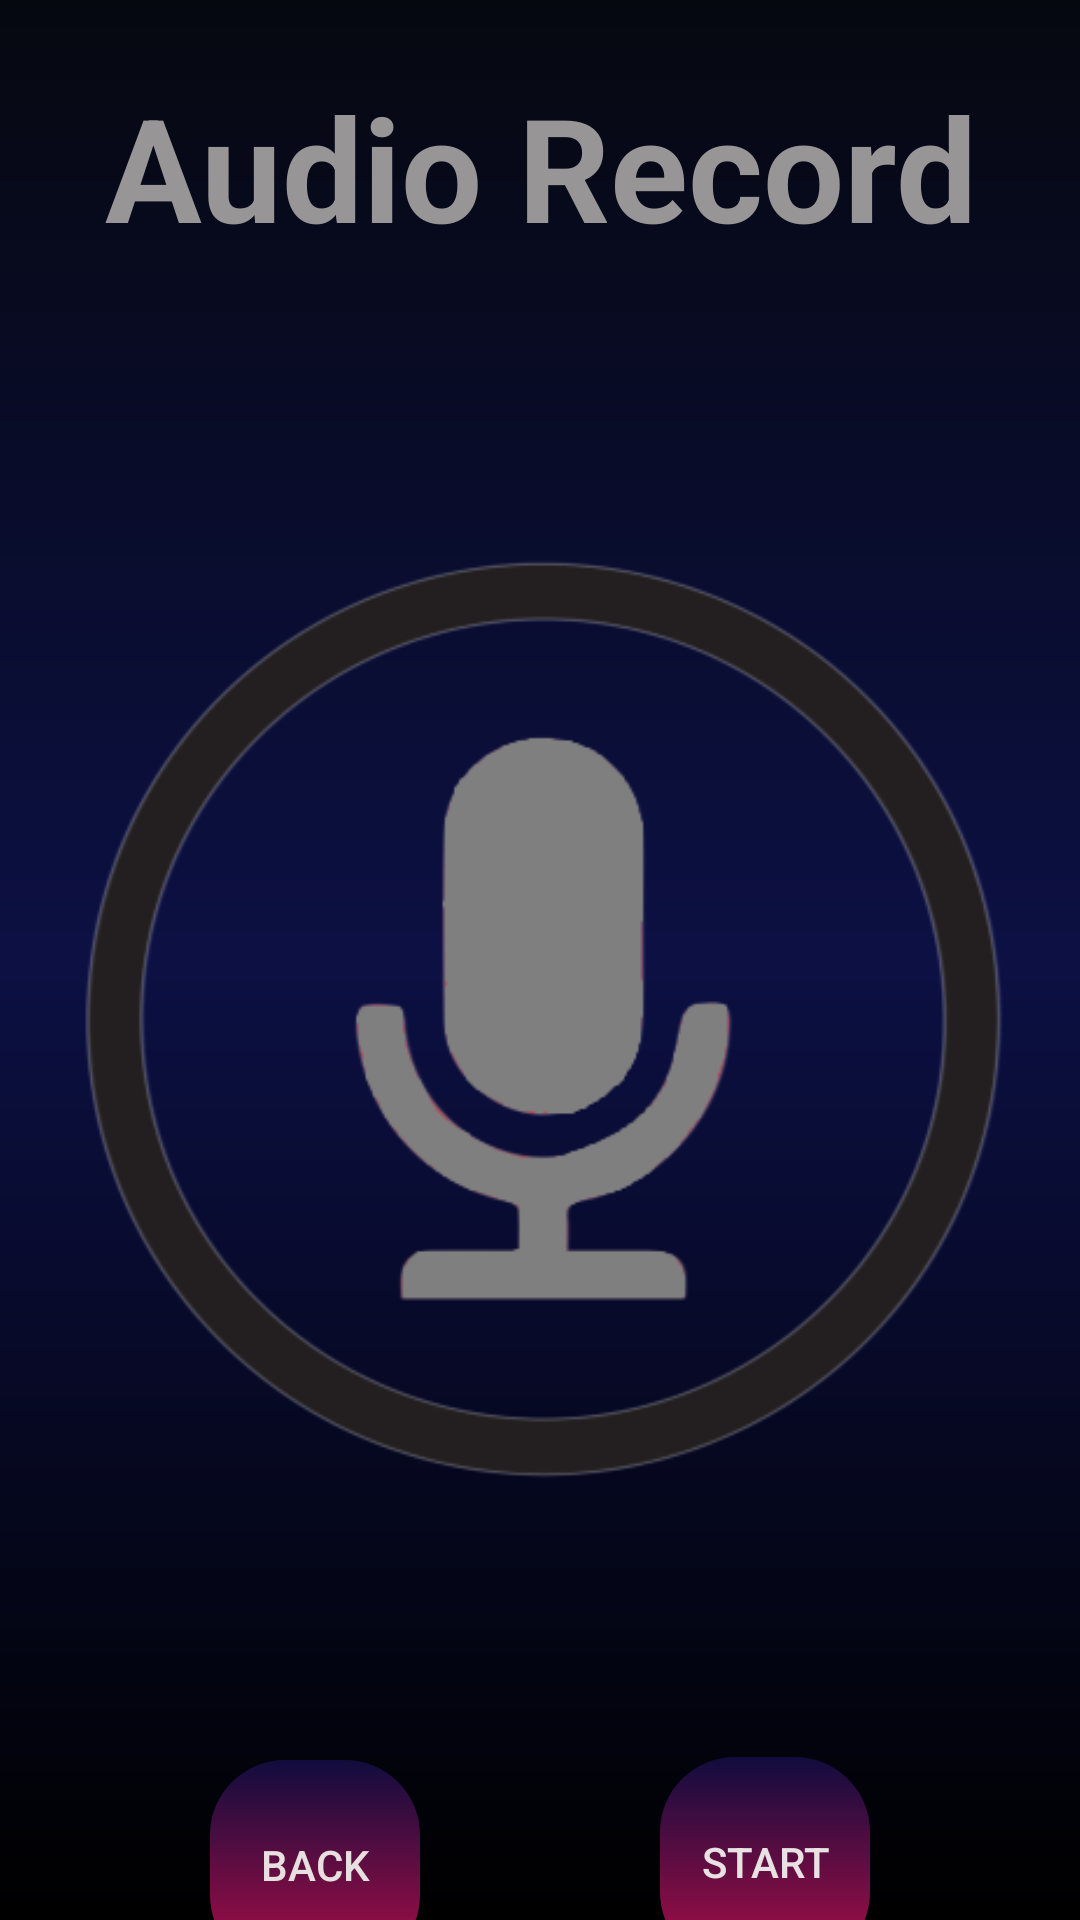

This screen was rendered from an Android layout file. Write that file and the resources it references.
<!-- AndroidManifest.xml: application theme Theme.MultiCaptureHub -->
<!-- res/layout/activity_audio.xml -->
<?xml version="1.0" encoding="utf-8"?>
<androidx.constraintlayout.widget.ConstraintLayout xmlns:android="http://schemas.android.com/apk/res/android"
    xmlns:app="http://schemas.android.com/apk/res-auto"
    xmlns:tools="http://schemas.android.com/tools"
    android:layout_width="match_parent"
    android:layout_height="match_parent"
    tools:context=".activity.">
    <LinearLayout
        android:id="@+id/VerticalLayout"
        android:layout_width="match_parent"
        android:layout_height="match_parent"
        android:orientation="vertical"
        android:background="@drawable/gradient_a"
        app:layout_constraintBottom_toBottomOf="parent"
        app:layout_constraintEnd_toEndOf="parent"
        app:layout_constraintStart_toStartOf="parent"
        app:layout_constraintTop_toTopOf="parent">

        <androidx.constraintlayout.widget.ConstraintLayout
            android:id="@+id/SuperiorLayout"
            android:layout_width="match_parent"
            android:layout_height="111dp">

            <TextView
                android:id="@+id/audio_title"
                android:layout_width="wrap_content"
                android:layout_height="wrap_content"
                android:text="@string/record_audio"
                android:textAlignment="center"
                android:textColor="#979595"
                android:textSize="48sp"
                android:textStyle="bold"
                app:layout_constraintBottom_toBottomOf="parent"
                app:layout_constraintEnd_toEndOf="parent"
                app:layout_constraintStart_toStartOf="parent"
                app:layout_constraintTop_toTopOf="parent" />
        </androidx.constraintlayout.widget.ConstraintLayout>

        <androidx.constraintlayout.widget.ConstraintLayout
            android:id="@+id/InferiorLayout"
            android:layout_width="match_parent"
            android:layout_height="618dp">

            <androidx.appcompat.widget.AppCompatButton
                android:id="@+id/back_audio_button"
                android:layout_width="90dp"
                android:layout_height="90dp"
                android:background="@drawable/button"
                android:elevation="2dp"
                android:text="@string/back_to_menu"
                android:textColor="#E8DFDF"
                app:layout_constraintBottom_toBottomOf="parent"
                app:layout_constraintEnd_toStartOf="@+id/audio_capture_button"
                app:layout_constraintStart_toStartOf="parent"
                app:layout_constraintTop_toTopOf="parent"
                app:layout_constraintVertical_bias="0.882" />

            <androidx.appcompat.widget.AppCompatButton
                android:id="@+id/audio_capture_button"
                android:layout_width="90dp"
                android:layout_height="90dp"
                android:background="@drawable/button"
                android:elevation="2dp"
                android:text="@string/start_capture"
                android:textColor="#E8E2E2"
                app:layout_constraintBottom_toBottomOf="parent"
                app:layout_constraintEnd_toEndOf="parent"
                app:layout_constraintStart_toEndOf="@+id/back_audio_button"
                app:layout_constraintTop_toTopOf="parent"
                app:layout_constraintVertical_bias="0.88" />

            <ImageView
                android:id="@+id/image_status"
                android:contentDescription="@string/recording_status"
                android:layout_width="311dp"
                android:layout_height="340dp"
                android:layout_marginStart="50dp"
                android:layout_marginTop="58dp"
                android:layout_marginEnd="50dp"
                android:layout_marginBottom="67dp"
                app:layout_constraintBottom_toTopOf="@+id/back_audio_button"
                app:layout_constraintEnd_toEndOf="parent"
                app:layout_constraintStart_toStartOf="parent"
                app:layout_constraintTop_toTopOf="parent"
                app:srcCompat="@drawable/audio_record_off" />
        </androidx.constraintlayout.widget.ConstraintLayout>

    </LinearLayout>

    <androidx.constraintlayout.widget.Guideline
        android:id="@+id/vertical_centerline"
        android:layout_width="wrap_content"
        android:layout_height="wrap_content"
        android:orientation="vertical"
        app:layout_constraintGuide_end="205dp" />
</androidx.constraintlayout.widget.ConstraintLayout>
<!-- resources referenced by this layout -->
<resources>
  <!-- drawable audio_record_off: png bitmap (drawable, 39399 bytes) -->
  <!-- drawable button (drawable) -->
  <?xml version="1.0" encoding="utf-8"?>
  <selector xmlns:android="http://schemas.android.com/apk/res/android">
  <item>
      <shape android:shape="rectangle">
          <gradient
              android:angle="90"
              android:endColor="@color/colorPrimary"
              android:startColor="@color/colorSecondary"
              android:type="linear" />
          <stroke android:color="@android:color/transparent" android:width="20dp" />
          <corners android:radius="25dp"/>
      </shape>
  </item>
  </selector>
  <!-- drawable gradient_a (drawable) -->
  <?xml version="1.0" encoding="utf-8"?>
  <shape xmlns:android="http://schemas.android.com/apk/res/android" android:shape="rectangle">
      <gradient
          android:startColor="#000000"
          android:centerColor="#0C1043"
          android:endColor="#060810"
          android:angle="90"/>
      <corners
          android:radius="0dp"/>
  </shape>
  <string name="back_to_menu">Back</string>
  <string name="record_audio">Audio Record</string>
  <string name="recording_status">Recording status</string>
  <string name="start_capture">Start</string>
  <style name="Theme.MultiCaptureHub" parent="Base.Theme.MultiCaptureHub" />
  <color name="colorPrimary">#110C3E</color>
  <color name="colorSecondary">#AE0E46</color>
  <style name="Base.Theme.MultiCaptureHub" parent="Theme.Material3.DayNight.NoActionBar">
          
          
      </style>
</resources>
